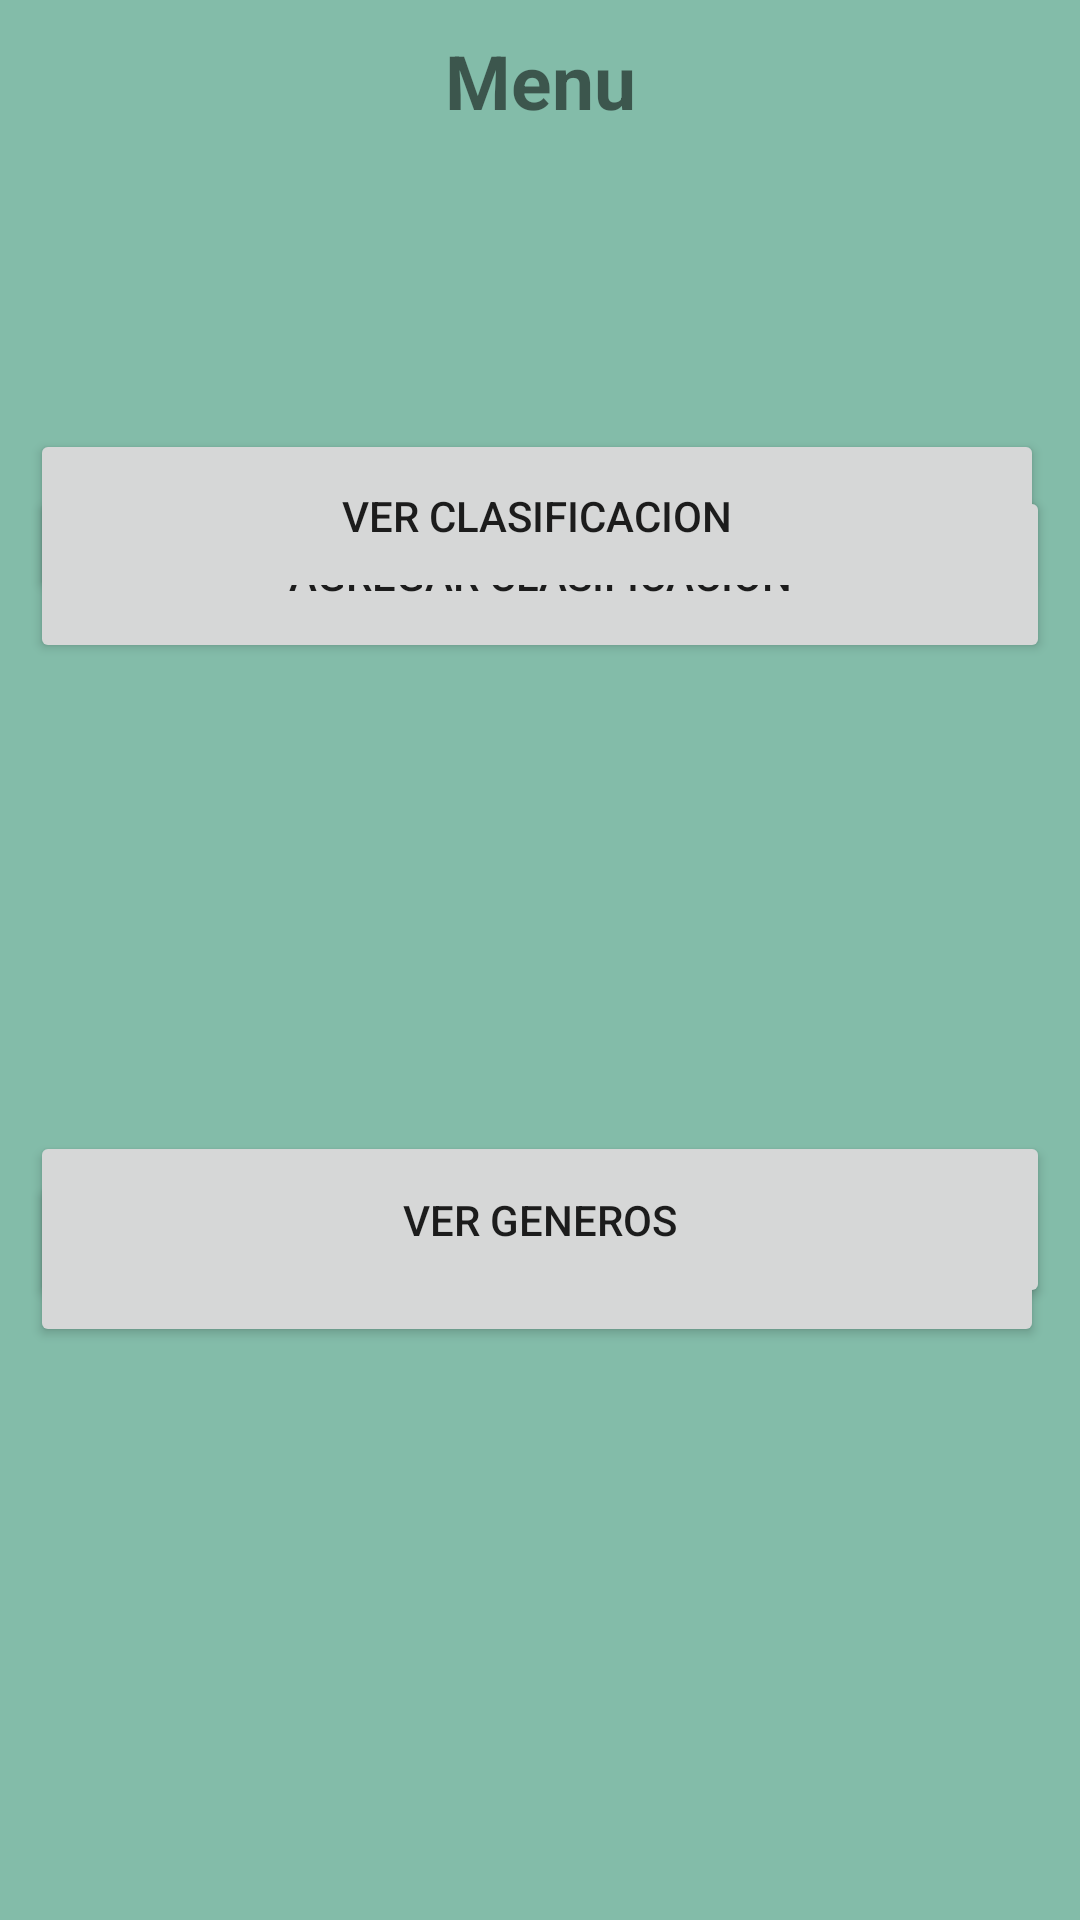

Here is an Android app screen rendered from its layout file. Give the layout XML and the strings, colors and styles it references.
<!-- AndroidManifest.xml: application theme Theme.PracticaRoom -->
<!-- res/layout/fragment_menu.xml -->
<?xml version="1.0" encoding="utf-8"?>

<FrameLayout xmlns:android="http://schemas.android.com/apk/res/android"
    xmlns:tools="http://schemas.android.com/tools"
    android:layout_width="match_parent"
    android:layout_height="match_parent"
    tools:context=".MenuFragment"
    android:background="@color/verde">

    <RelativeLayout
        android:layout_width="match_parent"
        android:layout_height="match_parent"
        android:layout_margin="10dp">

        <TextView
            android:layout_width="match_parent"
            android:layout_height="match_parent"
            android:text="Menu"
            android:textAlignment="center"
            android:textSize="25dp"
            android:textStyle="bold" />

        <Button
            android:id="@+id/btnAddGenero"
            android:layout_width="match_parent"
            android:layout_height="59dp"
            android:layout_alignParentTop="true"
            android:layout_alignParentEnd="true"
            android:layout_marginTop="380dp"
            android:layout_marginEnd="2dp"
            android:layout_marginBottom="20dp"
            android:text="Agregar Genero" />

        <Button
            android:id="@+id/btnAddClasificacion"
            android:layout_width="match_parent"
            android:layout_height="59dp"
            android:layout_alignParentTop="true"
            android:layout_alignParentEnd="true"
            android:layout_marginTop="152dp"
            android:layout_marginEnd="0dp"
            android:layout_marginBottom="20dp"
            android:text="Agregar Clasificacion" />

        <Button
            android:id="@+id/btnViewClasificacion"
            android:layout_width="match_parent"
            android:layout_height="58dp"
            android:layout_alignParentEnd="true"
            android:layout_alignParentBottom="true"
            android:layout_marginEnd="2dp"
            android:layout_marginBottom="429dp"
            android:text="Ver Clasificacion" />

        <Button
            android:id="@+id/btnViewGenero"
            android:layout_width="match_parent"
            android:layout_height="59dp"
            android:layout_alignParentBottom="true"
            android:layout_marginBottom="194dp"
            android:text="Ver Generos" />

        <TextView
            android:layout_width="113dp"
            android:layout_height="wrap_content"
            android:layout_alignParentStart="true"
            android:layout_alignParentTop="true"
            android:layout_alignParentEnd="true"
            android:layout_alignParentBottom="true"
            android:layout_marginStart="153dp"
            android:layout_marginTop="332dp"
            android:layout_marginEnd="127dp"
            android:layout_marginBottom="346dp"
            android:text="Generos"
            android:textAlignment="center"
            android:textSize="25dp"
            android:textStyle="bold" />

        <TextView
            android:layout_width="157dp"
            android:layout_height="wrap_content"
            android:layout_alignParentStart="true"
            android:layout_alignParentTop="true"
            android:layout_alignParentEnd="true"
            android:layout_alignParentBottom="true"
            android:layout_marginStart="128dp"
            android:layout_marginTop="104dp"
            android:layout_marginEnd="107dp"
            android:layout_marginBottom="574dp"
            android:text="Clasificacion"
            android:textAlignment="center"
            android:textSize="25dp"
            android:textStyle="bold" />


    </RelativeLayout>

</FrameLayout>
<!-- resources referenced by this layout -->
<resources>
  <color name="verde">#83BCA9</color>
  <style name="Theme.PracticaRoom" parent="Theme.MaterialComponents.DayNight.NoActionBar">
          
          <item name="colorPrimary">@color/purple_500</item>
          <item name="colorPrimaryVariant">@color/purple_700</item>
          <item name="colorOnPrimary">@color/white</item>
          
          <item name="colorSecondary">@color/teal_200</item>
          <item name="colorSecondaryVariant">@color/teal_700</item>
          <item name="colorOnSecondary">@color/black</item>
          
          <item name="android:statusBarColor" tools:targetApi="l">?attr/colorPrimaryVariant</item>
          
      </style>
  <color name="purple_500">#FF6200EE</color>
  <color name="purple_700">#FF3700B3</color>
  <color name="white">#FFFFFFFF</color>
  <color name="teal_200">#FF03DAC5</color>
  <color name="teal_700">#FF018786</color>
  <color name="black">#FF000000</color>
</resources>
